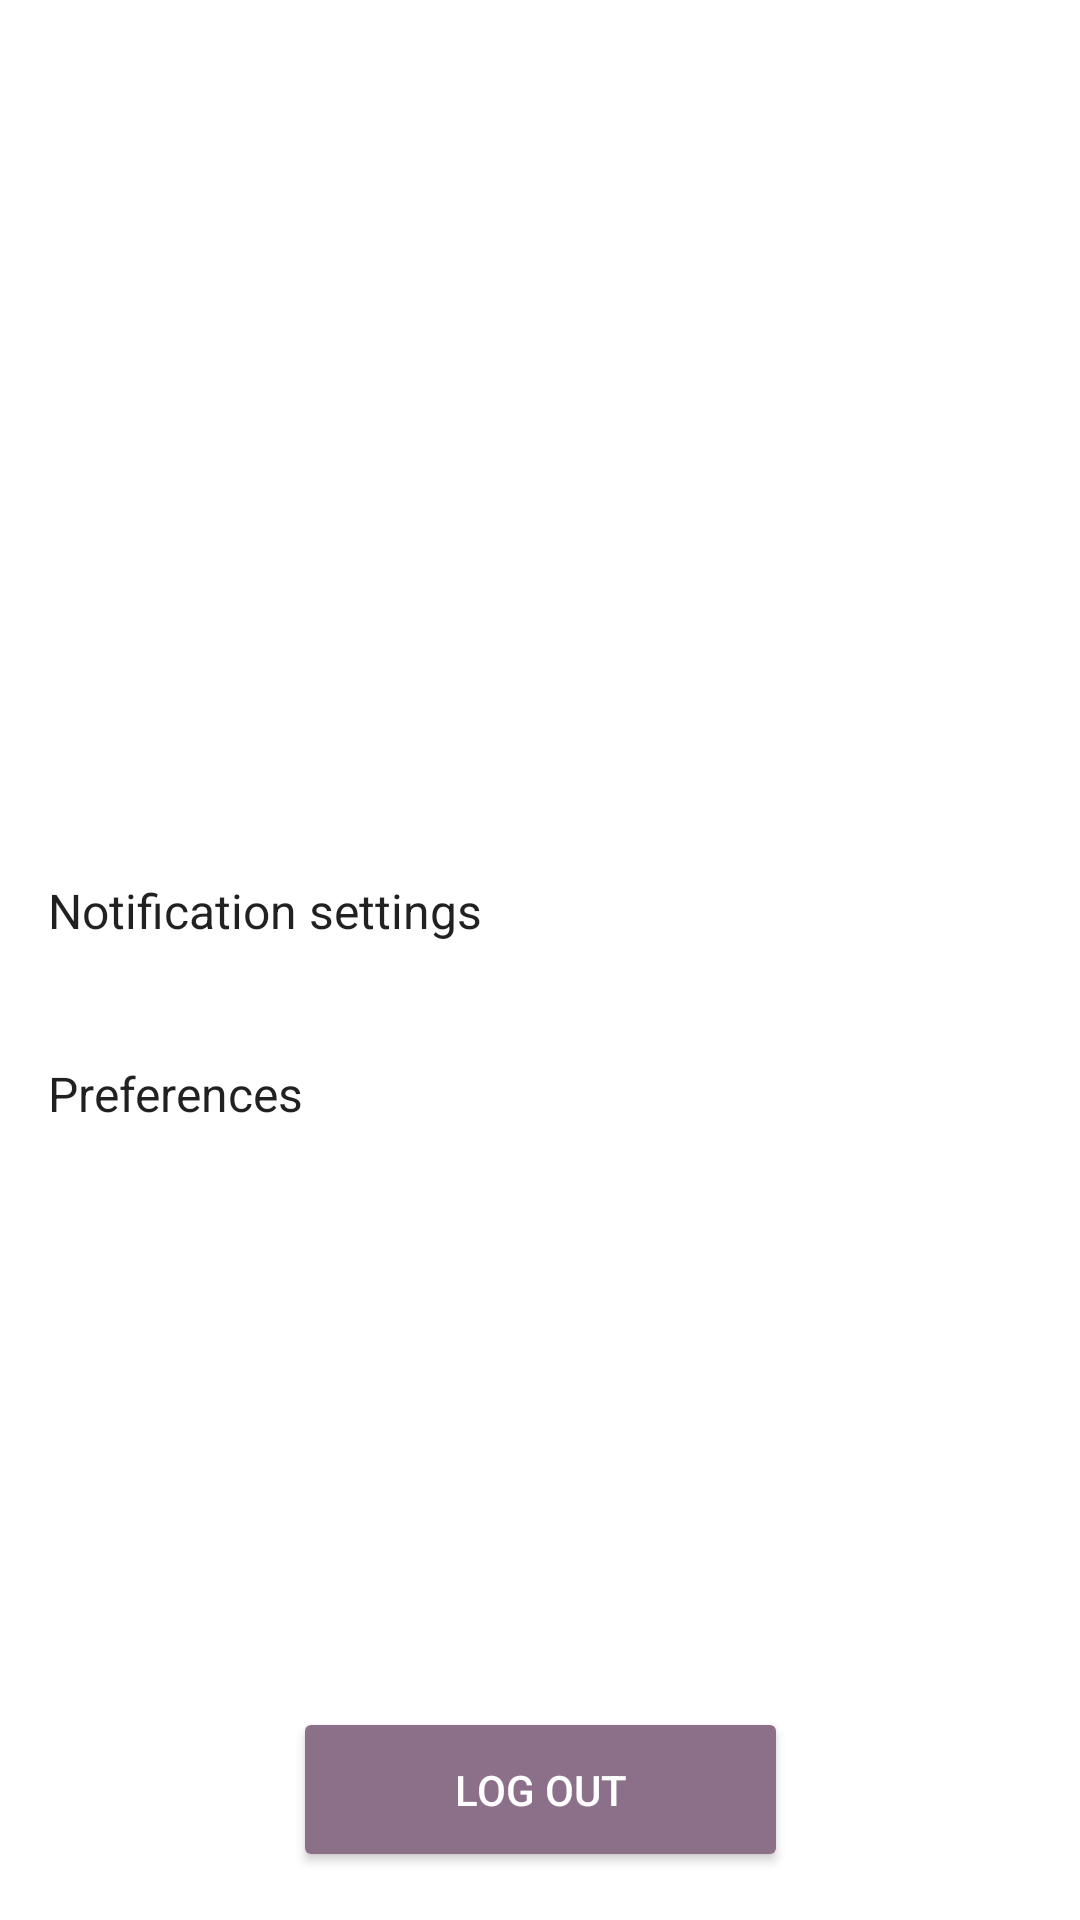

Layout XML and referenced resources for this Android screen:
<!-- AndroidManifest.xml: application theme AppTheme -->
<!-- res/layout/fragment_profile.xml -->
<?xml version="1.0" encoding="utf-8"?>
<androidx.constraintlayout.widget.ConstraintLayout xmlns:android="http://schemas.android.com/apk/res/android"
    xmlns:app="http://schemas.android.com/apk/res-auto"
    xmlns:tools="http://schemas.android.com/tools"
    android:layout_width="match_parent"
    android:layout_height="match_parent"
    tools:context=".profile.ProfileFragment">

    <LinearLayout
        android:id="@+id/linearLayout"
        android:layout_width="0dp"
        android:layout_height="wrap_content"
        android:orientation="vertical"
        app:layout_constraintEnd_toEndOf="parent"
        app:layout_constraintStart_toStartOf="parent"
        app:layout_constraintTop_toTopOf="parent">

        <ImageView
            android:id="@+id/iv_profile"
            android:layout_width="152dp"
            android:layout_height="152dp"
            android:layout_gravity="center"
            android:layout_marginTop="@dimen/default_margin"
            android:contentDescription="@null"
            android:scaleType="centerCrop" />

        <TextView
            android:id="@+id/tv_member_name"
            android:layout_width="match_parent"
            android:layout_height="wrap_content"
            android:layout_marginTop="@dimen/default_margin"
            android:gravity="center"
            android:textColor="?android:attr/textColorPrimary"
            android:textSize="24sp"
            tools:text="Sven Svensson" />

        <TextView
            android:id="@+id/tv_member_position"
            android:layout_width="match_parent"
            android:layout_height="wrap_content"
            android:layout_marginTop="@dimen/default_margin_small"
            android:gravity="center"
            android:textColor="?android:attr/textColorPrimary"
            android:textSize="18sp"
            tools:text="Head of Head" />

        <LinearLayout
            android:id="@+id/layout_notifications"
            android:layout_width="match_parent"
            android:layout_height="wrap_content"
            android:layout_marginTop="@dimen/default_margin_large"
            android:clickable="true"
            android:focusable="true"
            android:orientation="vertical">

            <View
                android:layout_width="match_parent"
                android:layout_height="1dp" />

            <TextView
                android:id="@+id/tv_notifications"
                android:layout_width="match_parent"
                android:layout_height="60dp"
                android:background="?attr/selectableItemBackground"
                android:clickable="true"
                android:focusable="true"
                android:gravity="center_vertical"
                android:paddingStart="@dimen/default_margin"
                android:text="@string/notification_settings"
                android:textColor="?android:attr/textColorPrimary"
                android:textSize="16sp"
                tools:ignore="RtlSymmetry" />

            <View
                android:layout_width="match_parent"
                android:layout_height="1dp" />

        </LinearLayout>

        <LinearLayout
            android:id="@+id/layout_navigation_preferences"
            android:layout_width="match_parent"
            android:layout_height="wrap_content"
            android:clickable="true"
            android:focusable="true"
            android:orientation="vertical">

            <TextView
                android:id="@+id/tv_preferences"
                android:layout_width="match_parent"
                android:layout_height="60dp"
                android:background="?attr/selectableItemBackground"
                android:clickable="true"
                android:focusable="true"
                android:gravity="center_vertical"
                android:paddingStart="@dimen/default_margin"
                android:text="@string/preferences"
                android:textColor="?android:attr/textColorPrimary"
                android:textSize="16sp"
                tools:ignore="RtlSymmetry" />

            <View
                android:layout_width="match_parent"
                android:layout_height="1dp" />

        </LinearLayout>

    </LinearLayout>

    <Button
        android:id="@+id/btn_logout"
        android:layout_width="165dp"
        android:layout_height="55dp"
        android:layout_margin="@dimen/default_margin"
        android:backgroundTint="@color/colorAccent"
        android:text="@string/logout"
        android:textColor="@android:color/white"
        app:layout_constraintBottom_toBottomOf="parent"
        app:layout_constraintEnd_toEndOf="parent"
        app:layout_constraintHorizontal_bias="0.5"
        app:layout_constraintStart_toStartOf="parent" />

</androidx.constraintlayout.widget.ConstraintLayout>
<!-- resources referenced by this layout -->
<resources>
  <color name="colorAccent">#8c708a</color>
  <dimen name="default_margin">16dp</dimen>
  <dimen name="default_margin_large">24dp</dimen>
  <dimen name="default_margin_small">8dp</dimen>
  <string name="logout">Log out</string>
  <string name="notification_settings">Notification settings</string>
  <string name="preferences">Preferences</string>
  <style name="AppTheme" parent="Theme.MaterialComponents.DayNight.NoActionBar">
          
          <item name="colorPrimary">@color/colorPrimary</item>
          <item name="colorPrimaryDark">@color/colorPrimaryDark</item>
          <item name="colorAccent">@color/colorAccent</item>
          <item name="android:windowLightStatusBar">true</item>
          <item name="android:statusBarColor">@android:color/transparent</item>
      </style>
  <color name="colorPrimary">#bf5c06</color>
  <color name="colorPrimaryDark">#a63208</color>
</resources>
